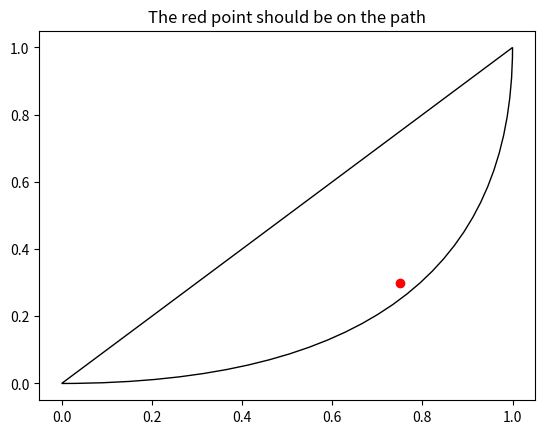

Write Python code to recreate this figure.
import matplotlib.path as mpath
import matplotlib.patches as mpatches
import matplotlib.pyplot as plt

Path = mpath.Path

fig, ax = plt.subplots()
pp1 = mpatches.PathPatch(
    Path([(0, 0), (1, 0), (1, 1), (0, 0)],
         [Path.MOVETO, Path.CURVE3, Path.CURVE3, Path.CLOSEPOLY]),
    fc="none", transform=ax.transData)

ax.add_patch(pp1)
ax.plot([0.75], [0.3], "ro")
ax.set_title('The red point should be on the path')

plt.show()
